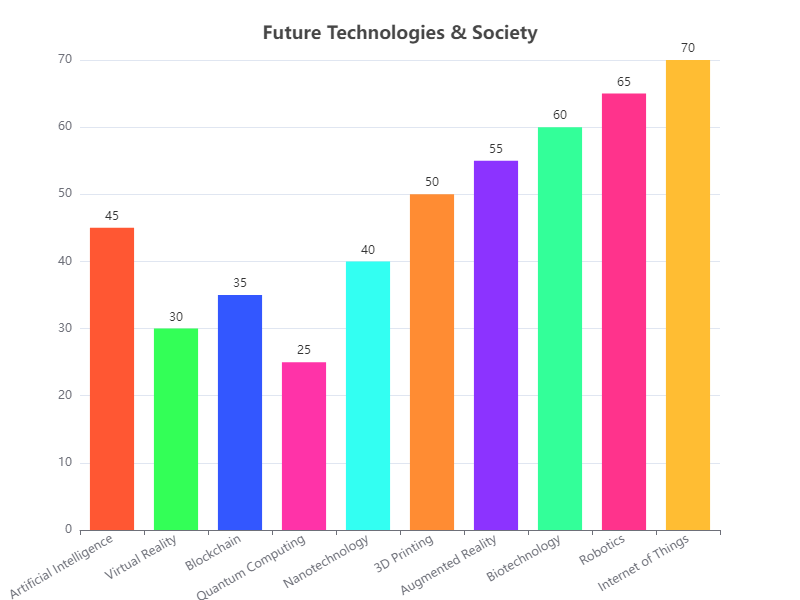

Data behind this chart, as committed beside it:
Category, Value
Artificial Intelligence, 45
Virtual Reality, 30
Blockchain, 35
Quantum Computing, 25
Nanotechnology, 40
3D Printing, 50
Augmented Reality, 55
Biotechnology, 60
Robotics, 65
Internet of Things, 70
